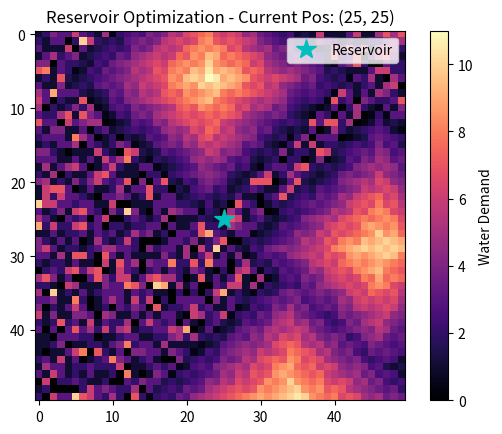

Python code for this plot:
import random
import matplotlib.pyplot as plt

def buildGrid(width, height):
    """Creates a 2D array of zeros representing the city plots."""
    grid = []
    for i in range(height):
        row = []
        for j in range(width):
            row.append(0)
        grid.append(row)
    return grid
    
def getDistance(xA, yA, xB, yB):
    return abs(xA - xB) + abs(yA - yB)

def populate_urban_bloom(grid, centers, max_demand, decay_rate):
    height = len(grid)
    width = len(grid[0])

    for y in range(height):
        for x in range(width):
            for cx, cy in centers:
                distance = getDistance(x, y, cx, cy)
                
                # Calculate how much demand reaches this specific block
                bloom_val = max_demand - (distance * decay_rate)
                bloom_val = max(0, bloom_val) # No negative demand
                
                # If this center's bloom is stronger than a previous one, use it
                if bloom_val > grid[y][x]:
                    grid[y][x] = bloom_val
            
            # Add minor noise to make the city look less like a perfect circle
            if grid[y][x] > 0:
                scaled_noise = (int(decay_rate * 0.1))
                grid[y][x] += random.randint(0, 1)

            if grid[y][x] == 0:
                Possible_Demand = {
                    "No Demand": 7.5,
                    "Low Demand": 40,
                    "Medium Demand": 15,
                    "High Demand": 1.25
                }

                demand_type = random.choices(list(Possible_Demand.keys()), weights=Possible_Demand.values(), k=1)[0]
                if demand_type == "Low Demand":
                    grid[y][x] = random.randint(1, 3)
                elif demand_type == "Medium Demand":
                    grid[y][x] = random.randint(4, 7)
                elif demand_type == "High Demand":
                    grid[y][x] = random.randint(8, 10)
                

def calculateTotalSystemCost(grid, resX, resY):
    """Sums up the 'Price' of sending water to every building from (resX, resY)."""
    total_cost = 0
    height = len(grid)
    width = len(grid[0])
    
    for y in range(height):
        for x in range(width):
            demand = grid[y][x]
            if demand > 0:
                dist = getDistance(x, y, resX, resY)
                # Cost = Distance * Volume (Demand)
                total_cost += (dist * demand)
    
    return total_cost
    
    
def visualize_city(grid, resX, resY):
    plt.clf() # Clear the previous frame
    
    # Display the demand density
    plt.imshow(grid, cmap='magma', origin='upper')
    plt.colorbar(label='Water Demand')
    
    # Plot the reservoir as a bright blue star
    plt.plot(resX, resY, 'c*', markersize=15, label='Reservoir')
    
    plt.title(f"Reservoir Optimization - Current Pos: ({resX}, {resY})")
    plt.legend()
    plt.draw()
    plt.pause(0.05) # Brief pause to create animation effect




# 1. Setup the city
city_map = buildGrid(50, 50)
city_centers = {
    "HotspotA": (1,1),
    "HotspotB": (1,1),
    "HotspotC": (1,1),
    "HotspotD": (1,1),
    "HotspotE": (1,1),
    "HotspotF": (1,1)
}

for hotspot in city_centers:
    city_centers[hotspot] = (random.randint(5, 45), random.randint(5, 45))
downtowns = [(random.randint(1, 50), random.randint(1, 50)), (random.randint(1, 50), random.randint(1, 50)), (random.randint(1, 50), random.randint(1, 50))]

# 2. Paint the demand
populate_urban_bloom(city_map, downtowns, 10, 0.5)

# 3. Test a potential reservoir location
test_cost = calculateTotalSystemCost(city_map, 25, 25)
print(f"Total transportation cost for reservoir at (25,25): {test_cost}")

plt.ion() 

# Call your function with a starting position
visualize_city(city_map, 25, 25)

# This keeps the window open until you manually close it
plt.show(block=True)
